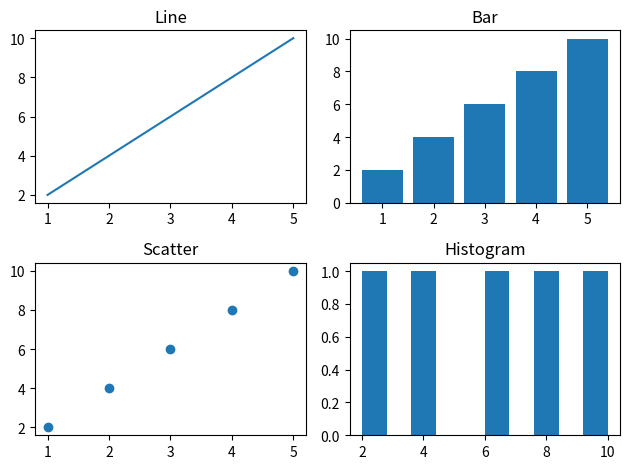

This chart was generated by the following Python code:
import matplotlib.pyplot as plt

x = [1, 2, 3, 4, 5]
y = [2, 4, 6, 8, 10]

# 1
plt.subplot(2, 2, 1)
plt.plot(x, y)
plt.title("Line")

# 2
plt.subplot(2, 2, 2)
plt.bar(x, y)
plt.title("Bar")

# 3
plt.subplot(2, 2, 3)
plt.scatter(x, y)
plt.title("Scatter")

# 4
plt.subplot(2, 2, 4)
plt.hist(y)
plt.title("Histogram")

plt.tight_layout()

plt.show()
